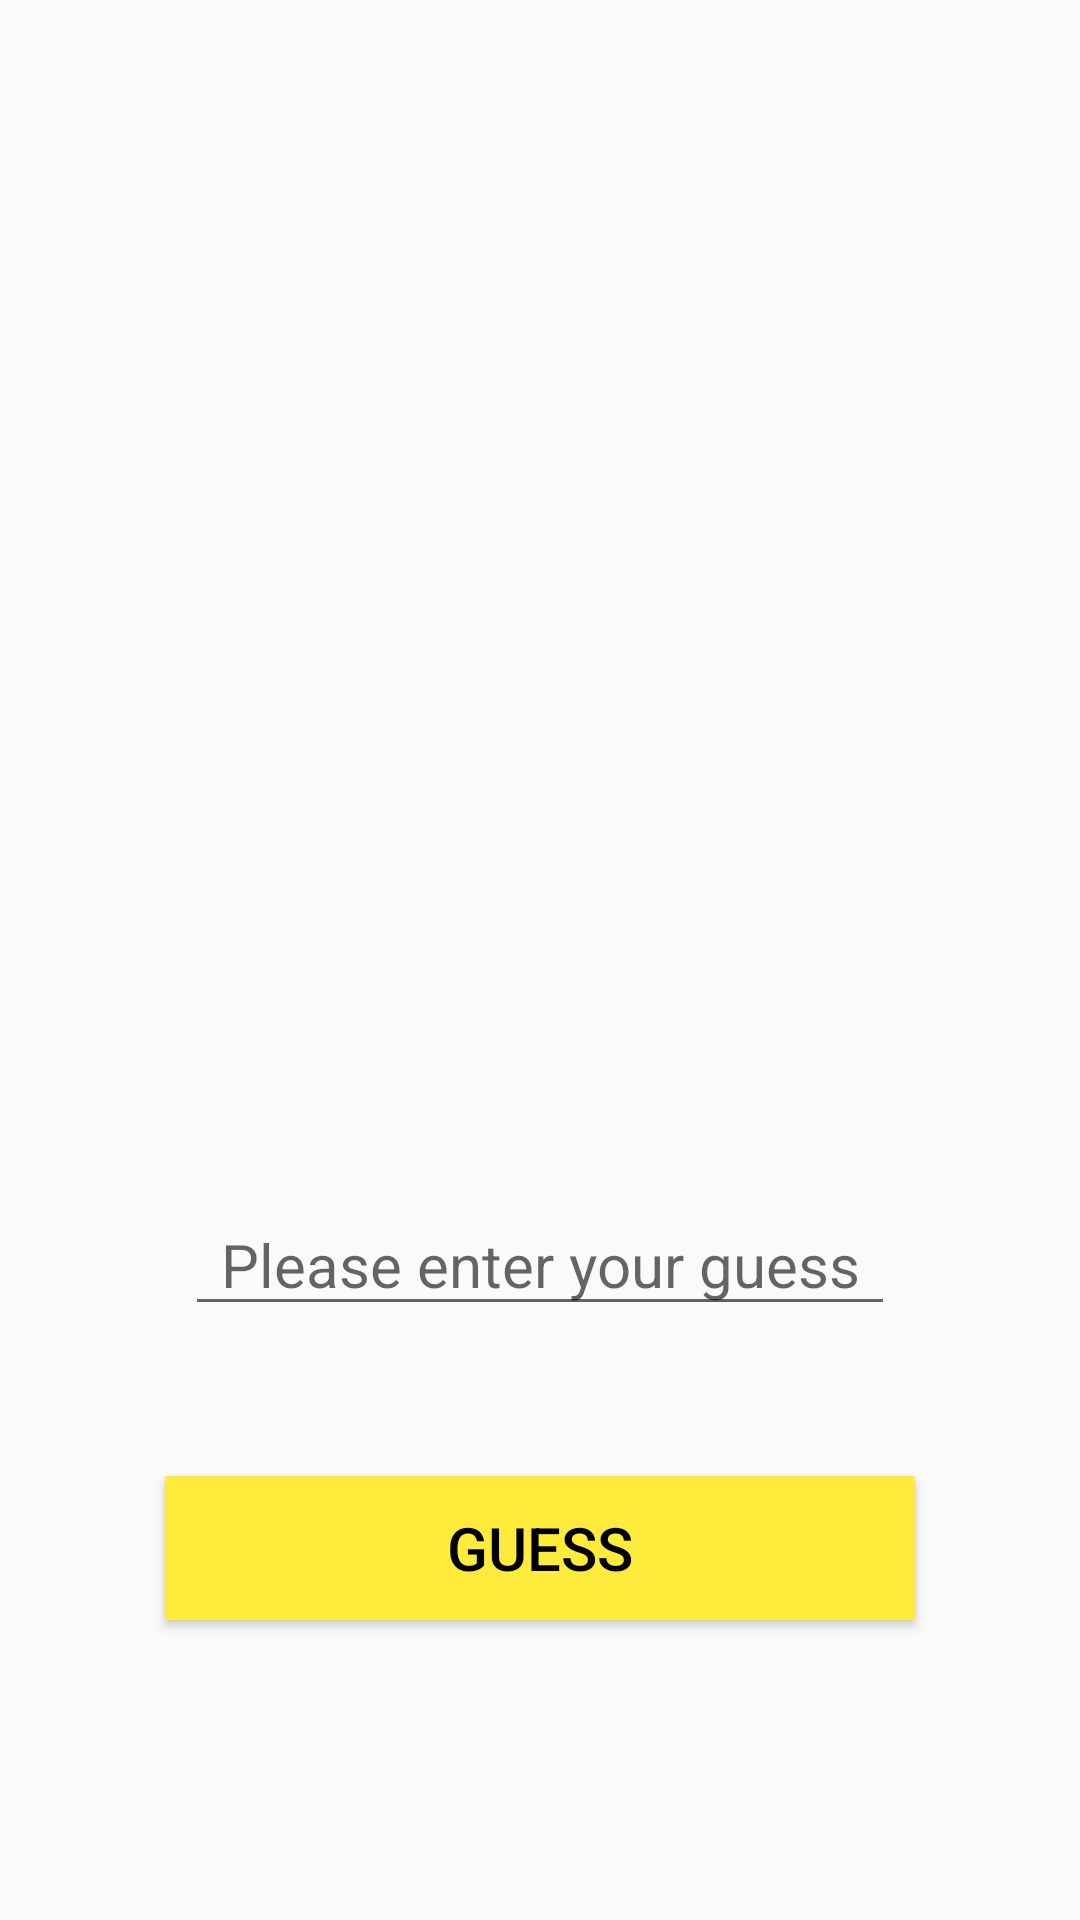

Layout XML and referenced resources for this Android screen:
<!-- AndroidManifest.xml: application theme Theme.NumberGuessingGame -->
<!-- res/layout/activity_game.xml -->
<?xml version="1.0" encoding="utf-8"?>
<androidx.constraintlayout.widget.ConstraintLayout xmlns:android="http://schemas.android.com/apk/res/android"
    xmlns:app="http://schemas.android.com/apk/res-auto"
    xmlns:tools="http://schemas.android.com/tools"
    android:layout_width="match_parent"
    android:layout_height="match_parent"
    tools:context=".GameActivity">

    <TextView
        android:id="@+id/textViewLast"
        android:layout_width="wrap_content"
        android:layout_height="wrap_content"
        android:layout_marginTop="150dp"
        android:text="TextView"
        android:textColor="@color/beautyDarkGrey"
        android:textSize="20dp"
        android:visibility="invisible"
        app:layout_constraintEnd_toEndOf="parent"
        app:layout_constraintHorizontal_bias="0.5"
        app:layout_constraintStart_toStartOf="parent"
        app:layout_constraintTop_toTopOf="parent" />

    <TextView
        android:id="@+id/textViewTry"
        android:layout_width="wrap_content"
        android:layout_height="wrap_content"
        android:layout_marginTop="30dp"
        android:text="TextView"
        android:textColor="@color/beautyDarkGrey"
        android:textSize="20dp"
        android:visibility="invisible"
        app:layout_constraintBottom_toTopOf="@+id/textViewHint"
        app:layout_constraintEnd_toEndOf="parent"
        app:layout_constraintHorizontal_bias="0.498"
        app:layout_constraintStart_toStartOf="parent"
        app:layout_constraintTop_toBottomOf="@+id/textViewLast" />

    <TextView
        android:id="@+id/textViewHint"
        android:layout_width="wrap_content"
        android:layout_height="wrap_content"
        android:layout_marginTop="30dp"
        android:text="TextView"
        android:textColor="#FFEB3B"
        android:textSize="20dp"
        android:visibility="invisible"
        app:layout_constraintEnd_toEndOf="parent"
        app:layout_constraintHorizontal_bias="0.5"
        app:layout_constraintStart_toStartOf="parent"
        app:layout_constraintTop_toBottomOf="@+id/textViewTry" />

    <EditText
        android:id="@+id/editTextGuess"
        android:layout_width="wrap_content"
        android:layout_height="wrap_content"
        android:layout_marginBottom="50dp"
        android:ems="10"
        android:hint="Please enter your guess"
        android:inputType="number"
        android:textAlignment="center"
        android:textColor="@color/beautyDarkGrey"
        android:textSize="20dp"
        app:layout_constraintBottom_toTopOf="@+id/buttonConfirm"
        app:layout_constraintEnd_toEndOf="parent"
        app:layout_constraintHorizontal_bias="0.5"
        app:layout_constraintStart_toStartOf="parent" />

    <Button
        android:id="@+id/buttonConfirm"
        android:layout_width="250dp"
        android:layout_height="wrap_content"
        android:layout_marginBottom="100dp"
        android:background="#FFEB3B"
        android:text="GUESS"
        android:textColor="@color/black"
        android:textSize="20dp"
        app:layout_constraintBottom_toBottomOf="parent"
        app:layout_constraintEnd_toEndOf="parent"
        app:layout_constraintHorizontal_bias="0.5"
        app:layout_constraintStart_toStartOf="parent" />
</androidx.constraintlayout.widget.ConstraintLayout>
<!-- resources referenced by this layout -->
<resources>
  <color name="beautyDarkGrey">#9F9F9F</color>
  <color name="black">#FF000000</color>
  <style name="Theme.NumberGuessingGame" parent="Theme.AppCompat.Light.NoActionBar">
          
          <item name="colorPrimary">@color/beautyGrey</item>
          <item name="colorPrimaryVariant">@color/beautyGrey</item>
          <item name="colorOnPrimary">@color/white</item>
          
          <item name="colorSecondary">@color/teal_200</item>
          <item name="colorSecondaryVariant">@color/teal_700</item>
          <item name="colorOnSecondary">@color/black</item>
          
          <item name="android:statusBarColor">?attr/colorPrimaryVariant</item>
          
      </style>
  <color name="beautyGrey">#BCBCBC</color>
  <color name="white">#FFFFFFFF</color>
  <color name="teal_200">#FF03DAC5</color>
  <color name="teal_700">#FF018786</color>
</resources>
